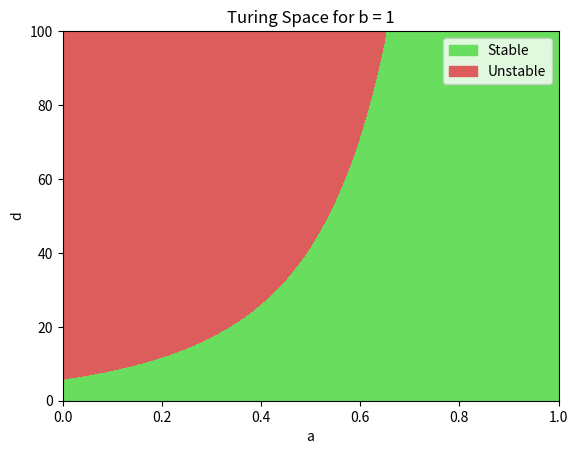

Generate this figure with matplotlib:
import numpy as np
import matplotlib.pyplot as plt
from matplotlib.colors import ListedColormap
import matplotlib.patches as mpatches
from numpy import linalg


def is_turing_instability(a: np.array, b:float, d:np.array):
    """
    A function that returns True if we have the necessary Turing instability conditions based on parameters a, b, d in the Gierer Meinhardt model, and False otherwise.

    Parameters:
        a: np.array
        b: float
        d: np.array
        
    Returns:
        np.array
        An array with elements "True" if the combination of parameters forms the necessary conditions for Turing instability and elements "False" if otherwise.
    """
    #partial derivatives (computed by hand) evaluated at the fixed points (when f and g equal 0)
    fu = 2 * b / (a + 1) - b
    fv = -((b / (a + 1)) ** 2)
    gu = 2 * (a + 1) / b
    gv = -1.0

    #defining the conditions
    trace = fu + gv
    det = fu*gv - fv*gu
    leftside = gv + (d * fu)
    rightside = 2 * ((d)**(1/2)) * ((det)**(1/2))


    #now we check if the conditions are met (also need d > 0):
    truth_array = (d > 0) & (trace < 0) & (det > 0) & (leftside > rightside) & (rightside > 0)

    return truth_array


#now we plot a heatmap 
#we let b = 1
a_vals = np.linspace(0, 1, 1000)
d_vals = np.linspace(0, 100, 1000)
#for each of these combinations of values, we want to check if we have a turing instability.

#create a mesh grid to compute the turing instability in the entire plane
mesh_a, mesh_d = np.meshgrid(a_vals, d_vals)
#1000 by 1000 arrays: 1000 arrays with 1000 elements each
b = 1
mask_turing = is_turing_instability(mesh_a, b, mesh_d)
#print(mask_turing.shape)
#print(mask_turing[100])


def plot_turing_space():
    fig, ax = plt.subplots(1, 1)
    plt.xlabel("a")
    plt.ylabel("d")
    plt.title(f"Turing Space for b = {b}")
    cmap_red_green = ListedColormap(["#69dd5d", "#dd5d5d"])
    plt.contourf(mesh_a, mesh_d, mask_turing, cmap = cmap_red_green)
    #adding a legend based on the colors
    stable_patch = mpatches.Patch(color="#69dd5d", label="Stable")
    unstable_patch = mpatches.Patch(color="#dd5d5d", label="Unstable")
    plt.legend(handles=[stable_patch, unstable_patch], loc="upper right")
    plt.show()

plot_turing_space()

def find_leading_spatial_modes(a:float, b:float, d:float, length:float, number_of_modes:int):
    #partial derivatives (computed by hand) evaluated at the fixed points (when f and g equal 0)
    fu = 2 * b / (a + 1) - b
    fv = -((b / (a + 1)) ** 2)
    gu = 2 * (a + 1) / b
    gv = -1.0

    jacobian = np.array([[fu, fv], [gu, gv]])

    range = np.arange(0, number_of_modes)
    max_real_temp_eigvals = []
    for n in range: #finding the temporal eigenvalues
        lambda_n = ((np.pi * (n+1)) / length) ** 2 #assuming dirichlet boundary conditions
        D_matrix = np.diag([1, d])
        A_n = jacobian - lambda_n * D_matrix
        egival1, eigval2 = np.linalg.eigvals(A_n)
        real1 = egival1.real
        real2 = eigval2.real
        max_eigval = max(real1, real2)
        max_real_temp_eigvals.append(max_eigval)
    
    sorted = np.argsort(max_real_temp_eigvals)[::-1] #from biggest to smallest
    #print((np.array(max_real_temp_eigvals) > 0).sum())
    unstable_modes_indices = sorted[np.array(max_real_temp_eigvals)[sorted] > 0] 
    return unstable_modes_indices

#question 3 from assignment
ex1 = find_leading_spatial_modes(0.4, 1, 30, 40, 10)
print(f"Leading spatial modes for d = 30 are: {ex1}")
print(f"Turing instability present: {is_turing_instability(0.4, 1, 30)}")
#n=4 is the leading spatial mode: find Fn and Gn

ex2 = find_leading_spatial_modes(0.4, 1, 20, 40, 10)
print(f"Leading spatial modes for d = 20 are: {ex2}")
print(f"Turing instability present: {is_turing_instability(0.4, 1, 20)}")
    


#if __name__ == "__main__":
#    plot_turing_space()


#we could also try to animate this and plot for different values of b to see how the region evolves